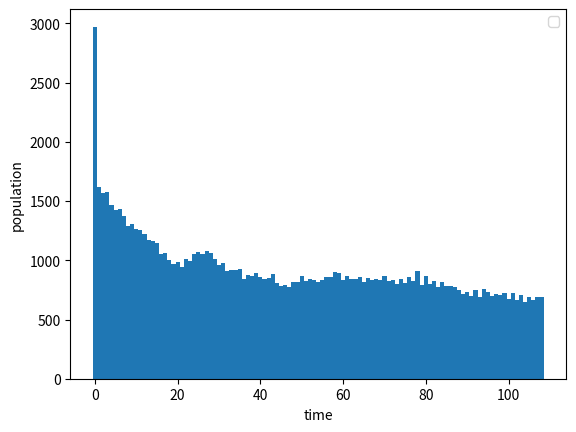

The script that saved this image:
import matplotlib.pyplot as plt

population = [2972, 1622, 1570, 1579, 1469, 1426, 1436, 1374, 1292, 1303, 1265, 1253, 1218, 1170, 1165, 1142, 1051, 1061, 1006, 971, 984, 947, 1013, 994, 1050, 1071, 1051, 1080, 1059, 1012, 959, 979, 913, 917, 921, 930, 845, 874, 866, 889, 860, 842, 853, 884, 809, 787, 789, 775, 813, 815, 871, 825, 840, 831, 818, 835, 859, 858, 902, 890, 835, 864, 843, 845, 863, 818, 852, 837, 843, 837, 866, 827, 836, 802, 844, 804, 856, 826, 906, 788, 864, 801, 829, 772, 820, 781, 784, 778, 748, 714, 730, 695, 747, 692, 760, 731, 700, 717, 708, 721, 676, 723, 664, 706, 650, 686, 663, 687, 689]

x = population
y = [n for n in range(len(x))]

plt.bar(y, x, width=1)
plt.legend()
plt.xlabel('time')
plt.ylabel('population')
plt.show()
